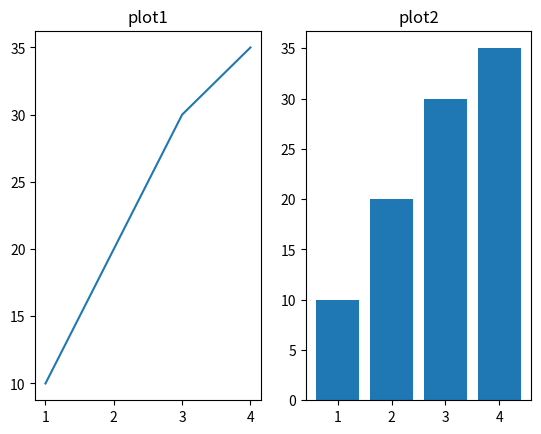

Write Python code to recreate this figure.
import matplotlib.pyplot as plt

x = [1,2,3,4]
y = [10,20,30,35]

plt.subplot(1,2,1) #jak bude vypadat graf (počet plotu šířka, výška, který edutujeme)
plt.plot(x,y)
plt.title("plot1")

plt.subplot(1,2,2)
plt.bar(x,y)
plt.title("plot2")
plt.show()
